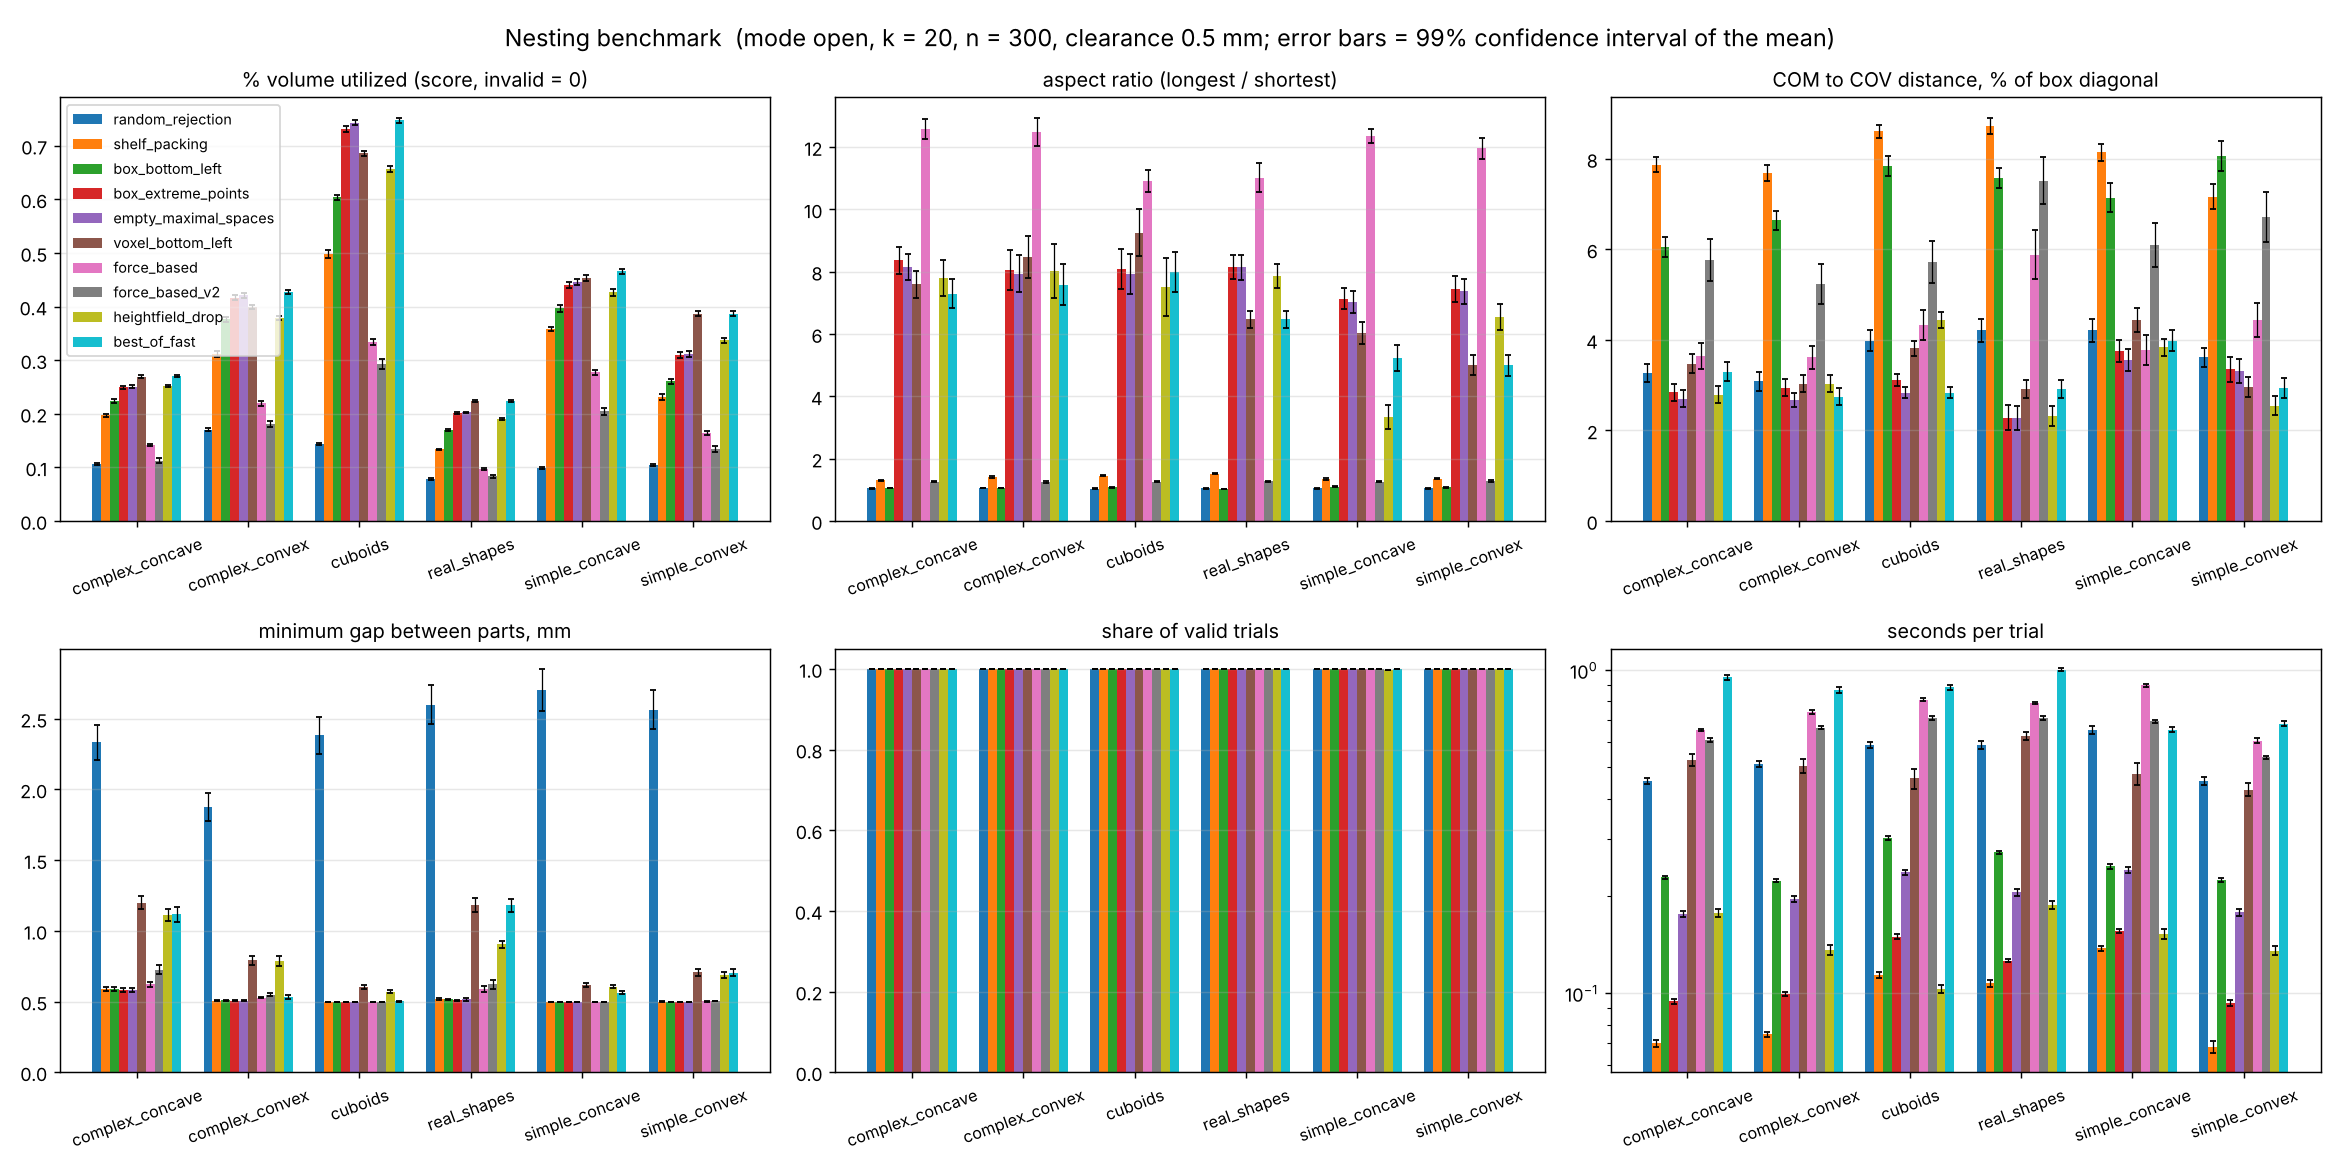

The file beside this chart, header and first rows:
dataset, algorithm, k, mode, trials, score, score_ci99_low, score_ci99_high, valid_rate, clearance_ok_rate, density_mean, bbox_x_mean, bbox_y_mean, bbox_z_mean, aspect_ratio_mean, com_offset_mean, com_offset_normalized_mean, Ixx_mean, Iyy_mean, Izz_mean, I1_mean, I2_mean, I3_mean, minimum_gap_mean
complex_concave, random_rejection, 20, open, 300, 0.1056, 0.1037, 0.1076, 1.0, 1.0, 0.1056, 100.2, 100.5, 100.2, 1.044, 5.707, 0.03266, 133948, 132818, 133686, 119405, 134677, 146370, 2.333
complex_concave, shelf_packing, 20, open, 300, 0.1971, 0.194, 0.2001, 1.0, 1.0, 0.1971, 76.55, 74.04, 95.18, 1.302, 11.27, 0.07875, 107752, 108566, 77234, 73156, 105240, 115156, 0.5866
complex_concave, box_bottom_left, 20, open, 300, 0.2238, 0.221, 0.2266, 1.0, 1.0, 0.2238, 78.04, 78.22, 77.61, 1.058, 8.206, 0.06051, 86229, 91238, 98103, 81373, 91713, 102483, 0.5906
complex_concave, box_extreme_points, 20, open, 300, 0.2494, 0.2469, 0.252, 1.0, 1.0, 0.2494, 112.4, 96.33, 151.3, 8.362, 8.085, 0.02838, 528635, 623107, 422667, 20807, 772316, 781287, 0.5811
complex_concave, empty_maximal_spaces, 20, open, 300, 0.2507, 0.2479, 0.2534, 1.0, 1.0, 0.2507, 110.1, 92.76, 152.1, 8.151, 7.612, 0.02702, 514060, 602535, 397049, 21613, 741068, 750963, 0.5819
complex_concave, voxel_bottom_left, 20, open, 300, 0.2689, 0.2664, 0.2715, 1.0, 1.0, 0.2689, 92.54, 62.86, 182.2, 7.598, 9.353, 0.03478, 515027, 605950, 214552, 23052, 651237, 661240, 1.199
complex_concave, force_based, 20, open, 300, 0.1416, 0.1391, 0.1441, 1.0, 1.0, 0.1416, 466.9, 40.93, 41.07, 12.58, 17.04, 0.03639, 15170, 1954349, 1954469, 14417, 1953554, 1956018, 0.6206
complex_concave, force_based_v2, 20, open, 300, 0.1125, 0.1084, 0.1167, 1.0, 1.0, 0.1125, 95.95, 94.98, 94.63, 1.259, 9.473, 0.05775, 92417, 93073, 94817, 72005, 96231, 112071, 0.7264
complex_concave, heightfield_drop, 20, open, 300, 0.2515, 0.249, 0.254, 1.0, 1.0, 0.2515, 44.16, 45.08, 256.6, 7.802, 7.605, 0.02793, 720390, 723145, 28786, 28266, 714751, 729305, 1.112
complex_concave, best_of_fast, 20, open, 300, 0.2706, 0.2681, 0.273, 1.0, 1.0, 0.2706, 74.49, 67.57, 187.2, 7.291, 8.562, 0.03295, 531531, 548622, 165789, 26007, 603748, 616187, 1.116
complex_convex, random_rejection, 20, open, 300, 0.1706, 0.1678, 0.1734, 1.0, 1.0, 0.1706, 99.24, 99.6, 99.43, 1.049, 5.336, 0.03085, 208284, 207653, 207797, 188288, 209388, 226058, 1.878
complex_convex, shelf_packing, 20, open, 300, 0.3116, 0.3066, 0.3165, 1.0, 1.0, 0.3116, 73.62, 72.83, 100.7, 1.411, 11.16, 0.07691, 186010, 182541, 113763, 108675, 179513, 194126, 0.5069
complex_convex, box_bottom_left, 20, open, 300, 0.3762, 0.3716, 0.3807, 1.0, 1.0, 0.3762, 75.98, 76.28, 76.67, 1.061, 8.807, 0.06642, 128465, 131775, 148696, 121707, 134462, 152767, 0.5087
complex_convex, box_extreme_points, 20, open, 300, 0.4166, 0.4126, 0.4206, 1.0, 1.0, 0.4166, 112.2, 92.64, 129.7, 8.056, 7.469, 0.02948, 626699, 749361, 558976, 45151, 933398, 956486, 0.506
complex_convex, empty_maximal_spaces, 20, open, 300, 0.4206, 0.4165, 0.4247, 1.0, 1.0, 0.4206, 109.9, 90.28, 130.2, 7.941, 6.633, 0.02675, 594544, 727256, 543667, 46289, 896946, 922232, 0.5064
complex_convex, voxel_bottom_left, 20, open, 300, 0.3989, 0.3953, 0.4024, 1.0, 1.0, 0.3989, 82.54, 90.57, 177.8, 8.467, 8.486, 0.03036, 926834, 904088, 391088, 45649, 1077245, 1099117, 0.791
complex_convex, force_based, 20, open, 300, 0.2197, 0.2153, 0.2242, 1.0, 1.0, 0.2197, 458.6, 42.39, 43.06, 12.48, 16.85, 0.03616, 26748, 3015329, 3014957, 25127, 3013801, 3018106, 0.5264
complex_convex, force_based_v2, 20, open, 300, 0.1815, 0.1758, 0.1872, 1.0, 1.0, 0.1815, 94.16, 92.55, 92.43, 1.249, 8.439, 0.05232, 132079, 132966, 135015, 104050, 137266, 158744, 0.5496
complex_convex, heightfield_drop, 20, open, 300, 0.3792, 0.3754, 0.383, 1.0, 1.0, 0.3792, 46.99, 52.29, 246.9, 8.028, 8.187, 0.03031, 1107930, 1105300, 63682, 61276, 1095837, 1119799, 0.785
complex_convex, best_of_fast, 20, open, 300, 0.4268, 0.423, 0.4306, 1.0, 1.0, 0.4268, 104.5, 89.63, 129.2, 7.584, 6.605, 0.02747, 591254, 698832, 505316, 51080, 860274, 884049, 0.5321
cuboids, random_rejection, 20, open, 300, 0.143, 0.141, 0.145, 1.0, 1.0, 0.143, 118.9, 118.7, 118.9, 1.039, 8.21, 0.03981, 419639, 421239, 420427, 379950, 422674, 458680, 2.383
cuboids, shelf_packing, 20, open, 300, 0.4981, 0.4912, 0.5051, 1.0, 1.0, 0.4981, 70.16, 69.25, 99.38, 1.457, 12.1, 0.08607, 258737, 244705, 146740, 140129, 243457, 266596, 0.5
cuboids, box_bottom_left, 20, open, 300, 0.6037, 0.5988, 0.6086, 1.0, 1.0, 0.6037, 71.69, 71.77, 76.81, 1.081, 9.969, 0.07844, 183076, 184425, 197405, 170906, 186010, 207991, 0.5
cuboids, box_extreme_points, 20, open, 300, 0.7309, 0.7255, 0.7363, 1.0, 1.0, 0.7309, 135.1, 83.48, 96.68, 8.072, 7.692, 0.03114, 639498, 1032039, 951388, 56102, 1275383, 1291441, 0.5
cuboids, empty_maximal_spaces, 20, open, 300, 0.743, 0.7378, 0.7482, 1.0, 1.0, 0.743, 123.1, 81.46, 106.1, 7.925, 6.818, 0.02836, 660279, 1010663, 883859, 58717, 1238778, 1257307, 0.5
cuboids, voxel_bottom_left, 20, open, 300, 0.6858, 0.6809, 0.6908, 1.0, 1.0, 0.6858, 78.51, 111.4, 149, 9.249, 10.67, 0.03818, 1354304, 1117986, 720790, 56163, 1559394, 1577522, 0.6017
cuboids, force_based, 20, open, 300, 0.3343, 0.3286, 0.3399, 1.0, 1.0, 0.3343, 424.2, 42.27, 42.59, 10.92, 18.43, 0.04329, 52329, 3649624, 3648997, 49790, 3647264, 3653897, 0.5
cuboids, force_based_v2, 20, open, 300, 0.2925, 0.2836, 0.3015, 1.0, 1.0, 0.2925, 88.76, 89.74, 89.96, 1.26, 8.87, 0.05724, 189648, 188451, 189305, 146295, 194681, 226428, 0.5
cuboids, heightfield_drop, 20, open, 300, 0.6571, 0.6513, 0.6629, 1.0, 1.0, 0.6571, 46.33, 52.6, 214.1, 7.51, 10.97, 0.04442, 1338184, 1334178, 102114, 98347, 1324121, 1352008, 0.5709
cuboids, best_of_fast, 20, open, 300, 0.7475, 0.7426, 0.7523, 1.0, 1.0, 0.7475, 125.7, 81.01, 104.6, 7.989, 6.891, 0.0283, 658266, 1024651, 892875, 57979, 1249940, 1267874, 0.5005
real_shapes, random_rejection, 20, open, 300, 0.07771, 0.07619, 0.07923, 1.0, 1.0, 0.07771, 104.6, 104.6, 104.5, 1.043, 7.646, 0.04218, 110454, 110733, 110078, 93338, 111918, 126009, 2.6
real_shapes, shelf_packing, 20, open, 300, 0.1337, 0.1323, 0.1352, 1.0, 1.0, 0.1337, 78.48, 74.73, 112.4, 1.513, 13.63, 0.08734, 118060, 109397, 58139, 51073, 111884, 122639, 0.5191
real_shapes, box_bottom_left, 20, open, 300, 0.1699, 0.1684, 0.1715, 1.0, 1.0, 0.1699, 79.56, 80.03, 81.32, 1.028, 10.51, 0.07571, 72949, 70731, 75984, 61367, 75044, 83253, 0.5151
real_shapes, box_extreme_points, 20, open, 300, 0.2021, 0.2004, 0.2037, 1.0, 1.0, 0.2021, 271.6, 40.11, 54.49, 8.163, 5.817, 0.02284, 30448, 594781, 582162, 15327, 593585, 598480, 0.5079
real_shapes, empty_maximal_spaces, 20, open, 300, 0.2024, 0.2007, 0.2041, 1.0, 1.0, 0.2024, 271.2, 40.88, 53.6, 8.138, 5.768, 0.02276, 29711, 593953, 583245, 15900, 593030, 597979, 0.5164
real_shapes, voxel_bottom_left, 20, open, 300, 0.2246, 0.2227, 0.2265, 1.0, 1.0, 0.2246, 38.74, 63.39, 221.9, 6.472, 7.045, 0.02915, 394724, 366661, 42866, 16609, 392357, 395285, 1.18
real_shapes, force_based, 20, open, 300, 0.09639, 0.09469, 0.09809, 1.0, 1.0, 0.09639, 448.6, 48.43, 47.7, 11.02, 26.91, 0.05885, 19901, 1455770, 1455738, 18054, 1454782, 1458573, 0.5888
real_shapes, force_based_v2, 20, open, 300, 0.08325, 0.08011, 0.0864, 1.0, 1.0, 0.08325, 99.7, 97.81, 98.75, 1.271, 12.89, 0.07521, 81749, 83020, 81405, 58593, 86059, 101522, 0.6215
real_shapes, heightfield_drop, 20, open, 300, 0.1906, 0.1886, 0.1925, 1.0, 1.0, 0.1906, 38.22, 45.66, 288.6, 7.861, 6.41, 0.02312, 625668, 622504, 16625, 16163, 622569, 626066, 0.9064
real_shapes, best_of_fast, 20, open, 300, 0.2246, 0.2227, 0.2265, 1.0, 1.0, 0.2246, 39.39, 63.4, 221.2, 6.473, 7.041, 0.02913, 393713, 366711, 43937, 16610, 392406, 395346, 1.179
simple_concave, random_rejection, 20, open, 300, 0.09931, 0.09761, 0.101, 1.0, 1.0, 0.09931, 136.8, 137, 137, 1.044, 10.05, 0.04212, 594535, 592672, 592199, 526906, 599499, 653001, 2.703
simple_concave, shelf_packing, 20, open, 300, 0.3581, 0.3541, 0.3621, 1.0, 1.0, 0.3581, 83.16, 80, 106.7, 1.346, 12.86, 0.08142, 358477, 361498, 234365, 227858, 352055, 374427, 0.5
simple_concave, box_bottom_left, 20, open, 300, 0.3964, 0.3896, 0.4031, 1.0, 1.0, 0.3964, 85.3, 85.47, 88.62, 1.098, 10.86, 0.07146, 278222, 281656, 298585, 257629, 284400, 316434, 0.5
simple_concave, box_extreme_points, 20, open, 300, 0.4402, 0.4353, 0.4451, 1.0, 1.0, 0.4402, 116.9, 160.2, 108.8, 7.128, 11.43, 0.03753, 1577435, 1090529, 1615612, 76293, 2097125, 2110157, 0.5
simple_concave, empty_maximal_spaces, 20, open, 300, 0.4462, 0.441, 0.4514, 1.0, 1.0, 0.4462, 116.8, 158, 108, 7.03, 10.78, 0.03549, 1551454, 1086988, 1598561, 77418, 2073090, 2086495, 0.5
simple_concave, voxel_bottom_left, 20, open, 300, 0.4538, 0.4483, 0.4593, 1.0, 1.0, 0.4538, 140.5, 135.1, 78.22, 6.039, 11.72, 0.04436, 938749, 935896, 1427848, 95429, 1590185, 1616879, 0.6174
simple_concave, force_based, 20, open, 300, 0.2772, 0.2731, 0.2813, 1.0, 1.0, 0.2772, 508, 42.64, 42.6, 12.35, 19.15, 0.03775, 59472, 5353204, 5352856, 58674, 5350741, 5356116, 0.5
simple_concave, force_based_v2, 20, open, 300, 0.2046, 0.1978, 0.2113, 1.0, 1.0, 0.2046, 105.5, 103.9, 102, 1.263, 11, 0.06095, 280508, 285654, 292444, 222632, 296319, 339654, 0.5
simple_concave, heightfield_drop, 20, open, 300, 0.4265, 0.42, 0.4331, 0.9967, 0.9967, 0.4282, 62.32, 72.05, 158.9, 3.338, 7.371, 0.03834, 782974, 752504, 191809, 183844, 744569, 798874, 0.6031
simple_concave, best_of_fast, 20, open, 300, 0.4655, 0.4604, 0.4706, 1.0, 1.0, 0.4655, 104.9, 125.6, 101.4, 5.225, 9.429, 0.03985, 999869, 783638, 1042990, 121655, 1335965, 1368878, 0.563
simple_convex, random_rejection, 20, open, 300, 0.104, 0.1018, 0.1062, 1.0, 1.0, 0.104, 107.1, 106.9, 107.4, 1.044, 6.714, 0.03614, 179618, 181616, 178590, 156657, 181571, 201596, 2.563
simple_convex, shelf_packing, 20, open, 300, 0.2312, 0.2259, 0.2364, 1.0, 1.0, 0.2312, 75.72, 73.87, 99.14, 1.362, 10.4, 0.0716, 131958, 128528, 90706, 83277, 127319, 140596, 0.5001
simple_convex, box_bottom_left, 20, open, 300, 0.2602, 0.2549, 0.2655, 1.0, 1.0, 0.2602, 77.46, 77.27, 81.95, 1.076, 11.04, 0.08056, 107904, 114744, 116142, 97104, 113832, 127853, 0.5001
simple_convex, box_extreme_points, 20, open, 300, 0.3102, 0.3048, 0.3157, 1.0, 1.0, 0.3102, 39.61, 124.5, 180.5, 7.441, 9.065, 0.03347, 862233, 585170, 305189, 26248, 859204, 867141, 0.5
simple_convex, empty_maximal_spaces, 20, open, 300, 0.3117, 0.306, 0.3173, 1.0, 1.0, 0.3117, 39.38, 123.5, 179.2, 7.369, 8.888, 0.03311, 833122, 565206, 295902, 26311, 829906, 838012, 0.5001
simple_convex, voxel_bottom_left, 20, open, 300, 0.3865, 0.3822, 0.3909, 1.0, 0.9967, 0.3865, 58.93, 51.81, 163.6, 4.996, 5.813, 0.02962, 396532, 415950, 93885, 36723, 428895, 440749, 0.7065
simple_convex, force_based, 20, open, 300, 0.1638, 0.1597, 0.1679, 1.0, 1.0, 0.1638, 454.8, 42.3, 42.57, 11.96, 20.3, 0.04442, 20107, 2271189, 2270947, 19081, 2270193, 2272969, 0.5004
simple_convex, force_based_v2, 20, open, 300, 0.1346, 0.1292, 0.14, 1.0, 1.0, 0.1346, 96.26, 95.63, 93.79, 1.273, 11.05, 0.06716, 109077, 110638, 113110, 82904, 115446, 134475, 0.503
simple_convex, heightfield_drop, 20, open, 300, 0.3367, 0.3319, 0.3416, 1.0, 1.0, 0.3367, 43.19, 43.6, 234.4, 6.543, 5.837, 0.02545, 699985, 700415, 34479, 31954, 697506, 705420, 0.6884
simple_convex, best_of_fast, 20, open, 300, 0.3868, 0.3824, 0.3912, 1.0, 0.9967, 0.3868, 57.71, 51.85, 164.8, 4.997, 5.786, 0.02941, 400526, 415824, 89953, 36930, 428875, 440498, 0.7035
